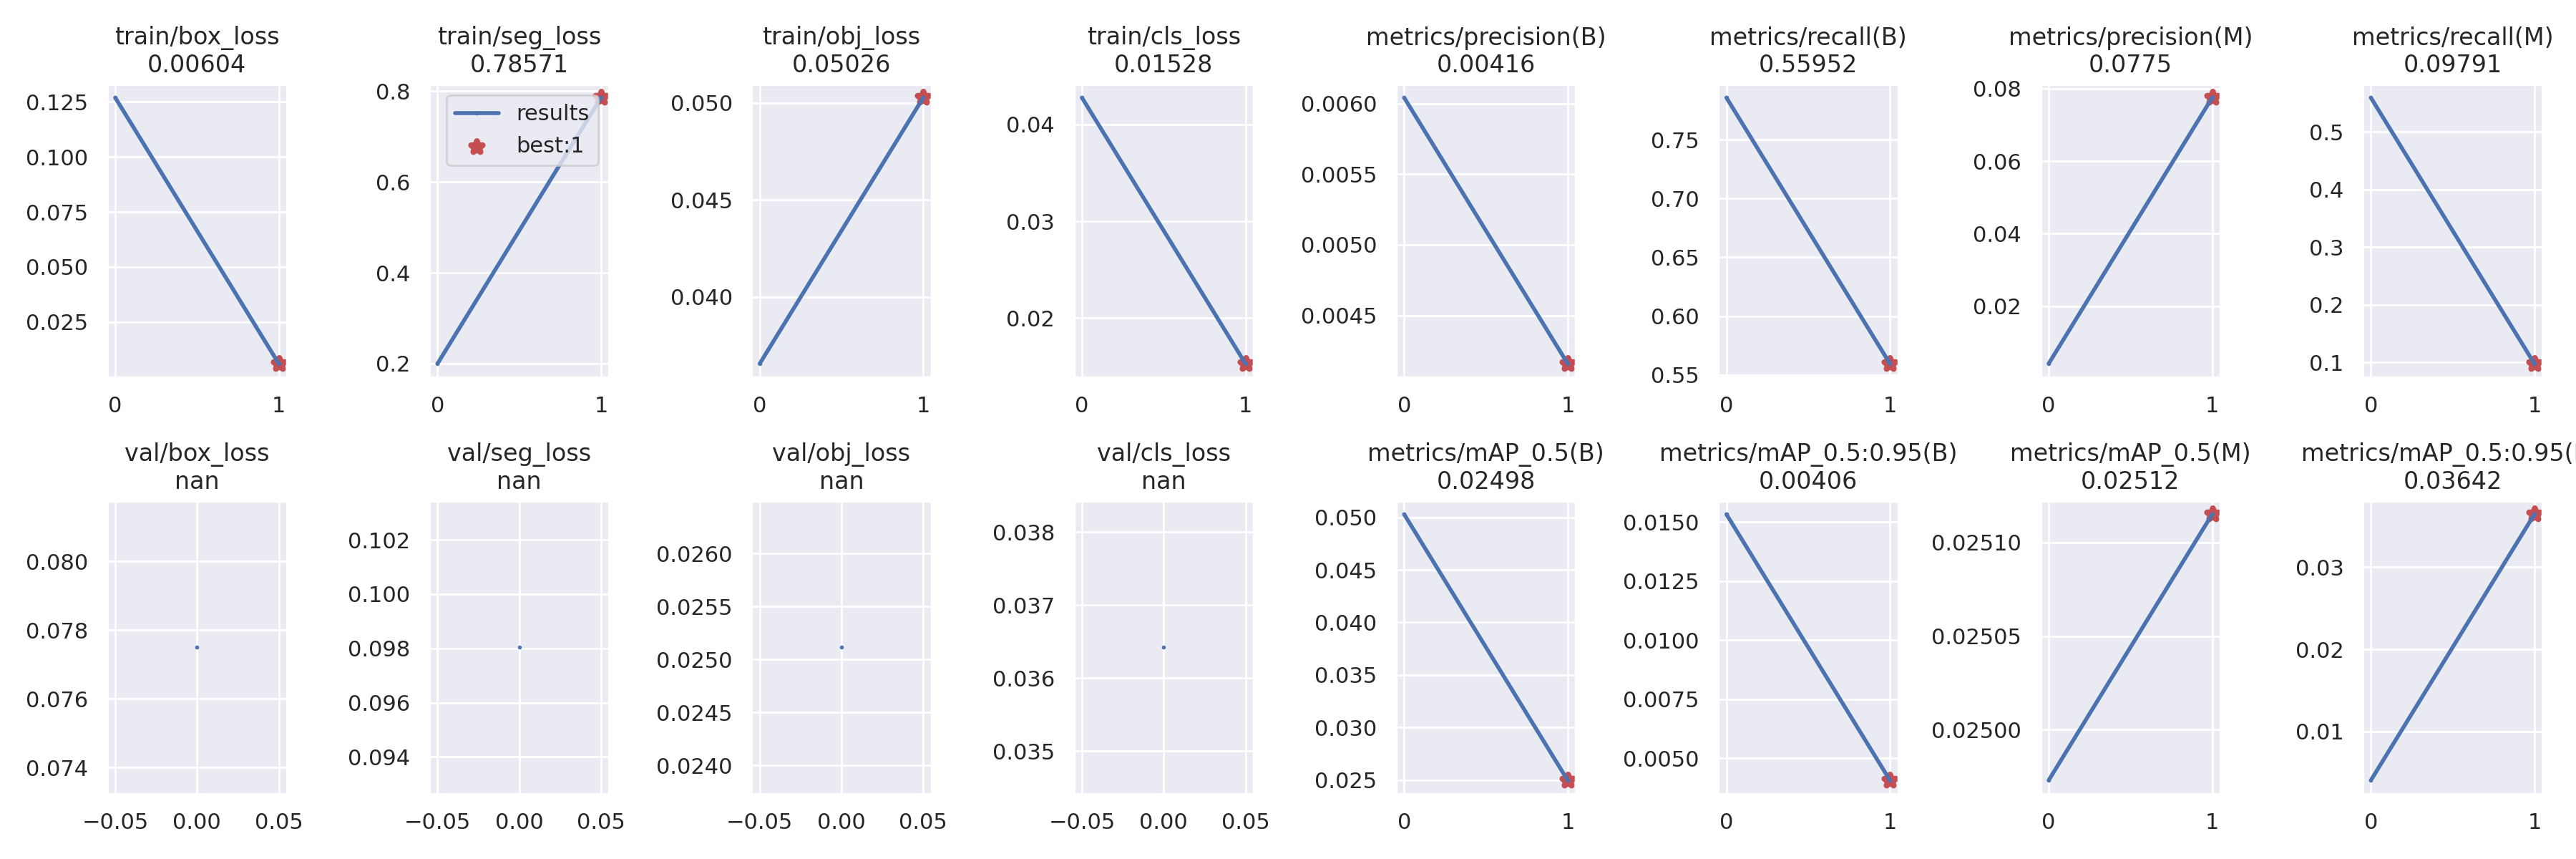

Values plotted in this chart, from the file beside it:
epoch, train/box_loss, train/seg_loss, train/obj_loss, train/cls_loss, metrics/precision(B), metrics/recall(B), metrics/mAP_0.5(B), metrics/mAP_0.5:0.95(B), metrics/precision(M), metrics/recall(M), metrics/mAP_0.5(M), metrics/mAP_0.5:0.95(M), val/box_loss, val/seg_loss, val/obj_loss, val/cls_loss, x/lr0, x/lr1, x/lr2
0, 0.1269, 0.1997, 0.03655, 0.04277, 0.006042, 0.7857, 0.05029, 0.01533, 0.004156, 0.5595, 0.02497, 0.004062, 0.0775, 0.09804, 0.02511, 0.03642, 0.1, 0, 0
1, 0.006044, 0.7857, 0.05026, 0.01528, 0.004157, 0.5595, 0.02498, 0.004063, 0.0775, 0.09791, 0.02511, 0.03642
